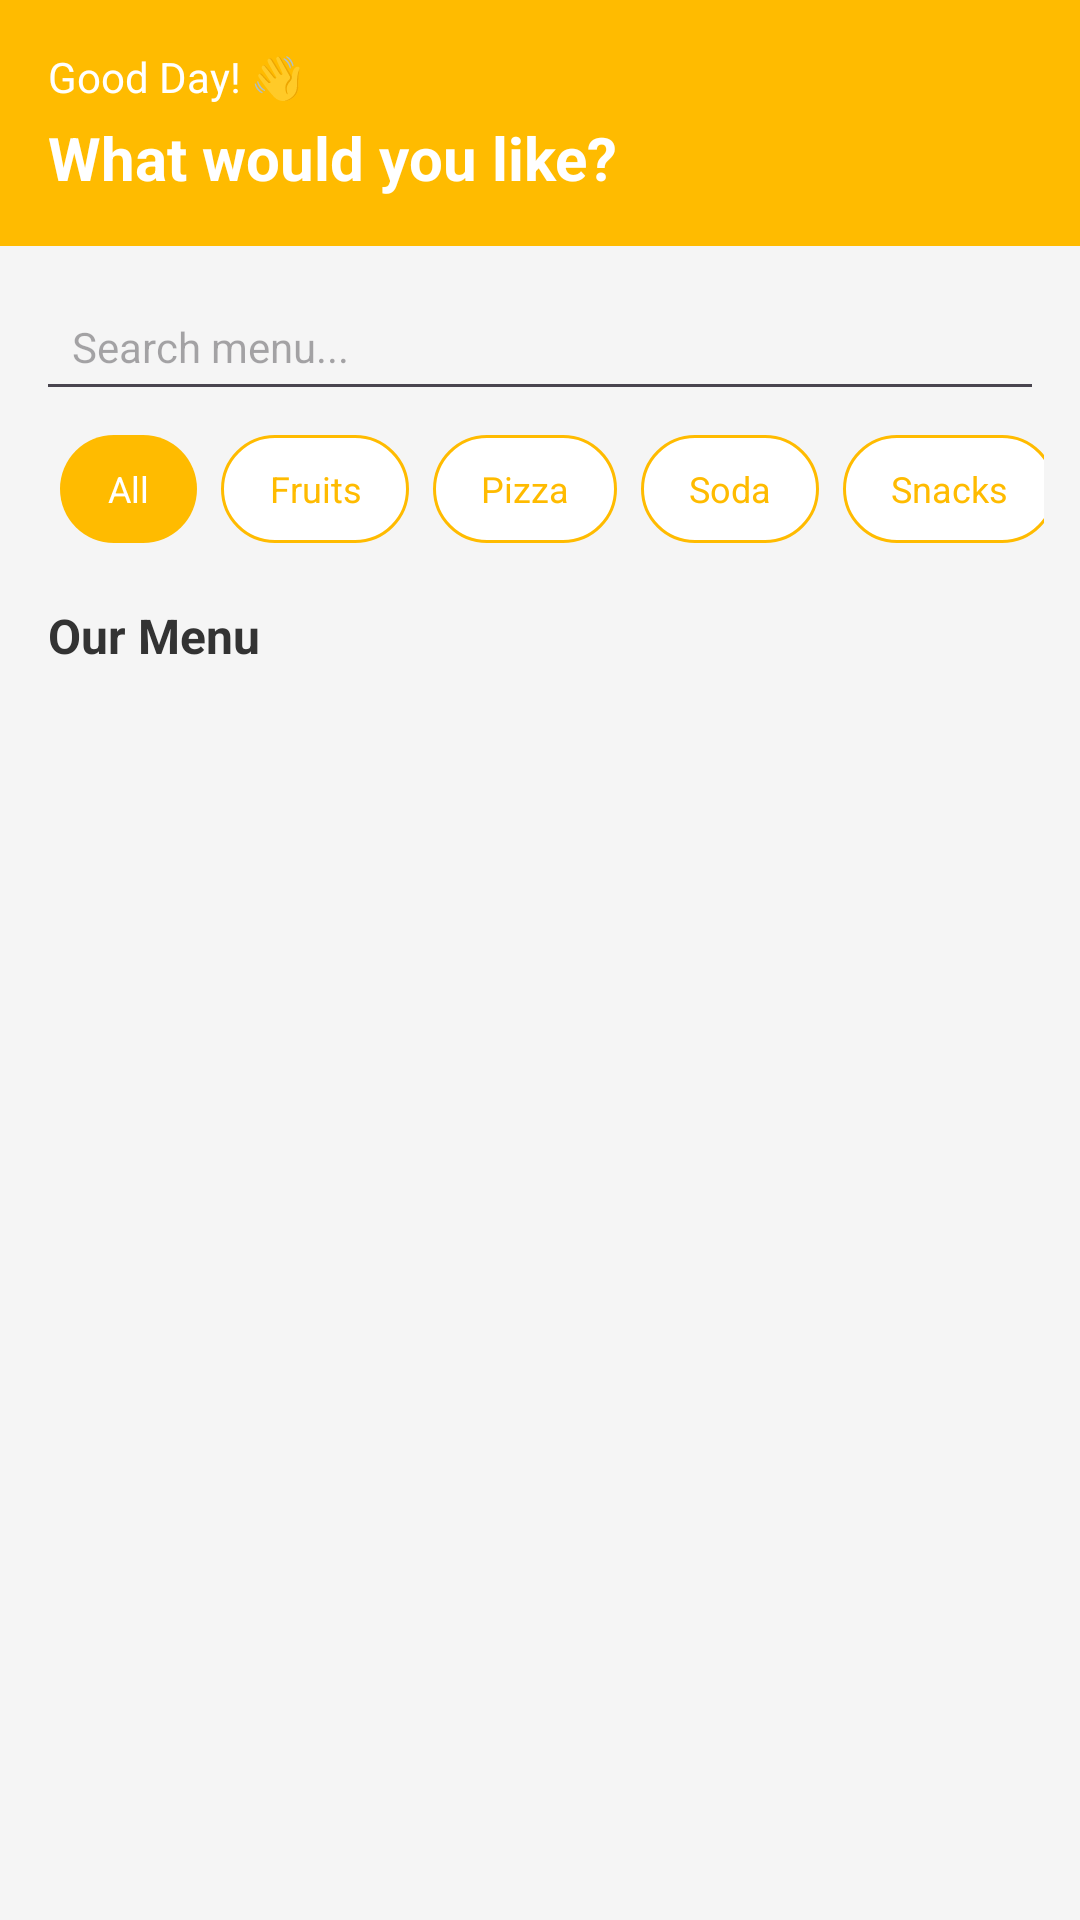

Layout XML and referenced resources for this Android screen:
<!-- AndroidManifest.xml: application theme Theme.Fragment -->
<!-- res/layout/fragment_home.xml -->
<?xml version="1.0" encoding="utf-8"?>
<androidx.constraintlayout.widget.ConstraintLayout xmlns:android="http://schemas.android.com/apk/res/android"
    xmlns:app="http://schemas.android.com/apk/res-auto"
    android:layout_width="match_parent"
    android:layout_height="match_parent"
    android:background="#F5F5F5">

    
    <LinearLayout
        android:id="@+id/headerLayout"
        android:layout_width="0dp"
        android:layout_height="wrap_content"
        android:orientation="vertical"
        android:padding="16dp"
        android:background="#FFBB00"
        app:layout_constraintTop_toTopOf="parent"
        app:layout_constraintStart_toStartOf="parent"
        app:layout_constraintEnd_toEndOf="parent">

        <TextView
            android:id="@+id/greetingText"
            android:layout_width="wrap_content"
            android:layout_height="wrap_content"
            android:text="Good Day! 👋"
            android:textSize="14sp"
            android:textColor="#FFFFFF"/>

        <TextView
            android:layout_width="wrap_content"
            android:layout_height="wrap_content"
            android:text="What would you like?"
            android:textSize="20sp"
            android:textStyle="bold"
            android:textColor="#FFFFFF"
            android:layout_marginTop="4dp"/>

    </LinearLayout>

    
    <EditText
        android:id="@+id/searchBar"
        android:layout_width="0dp"
        android:layout_height="wrap_content"
        android:hint="Search menu..."
        android:padding="12dp"
        android:layout_margin="12dp"
        android:drawableStart="@drawable/baseline_search_24"
        android:drawablePadding="8dp"
        android:inputType="text"
        android:textSize="14sp"
        app:layout_constraintTop_toBottomOf="@id/headerLayout"
        app:layout_constraintStart_toStartOf="parent"
        app:layout_constraintEnd_toEndOf="parent"/>

    
    <HorizontalScrollView
        android:id="@+id/categoryScroll"
        android:layout_width="0dp"
        android:layout_height="wrap_content"
        android:scrollbars="none"
        android:paddingStart="12dp"
        android:paddingEnd="12dp"
        app:layout_constraintTop_toBottomOf="@id/searchBar"
        app:layout_constraintStart_toStartOf="parent"
        app:layout_constraintEnd_toEndOf="parent">

        <LinearLayout
            android:id="@+id/categoryFilter"
            android:layout_width="wrap_content"
            android:layout_height="wrap_content"
            android:orientation="horizontal"
            android:padding="8dp"
            android:gravity="center_vertical">

            <TextView
                android:id="@+id/btnAll"
                android:layout_width="wrap_content"
                android:layout_height="36dp"
                android:text="All"
                android:textSize="12sp"
                android:textColor="#FFFFFF"
                android:background="@drawable/chip_selected"
                android:paddingStart="16dp"
                android:paddingEnd="16dp"
                android:gravity="center"
                android:clickable="true"
                android:focusable="true"
                android:layout_marginEnd="8dp"/>

            <TextView
                android:id="@+id/btnFruits"
                android:layout_width="wrap_content"
                android:layout_height="36dp"
                android:text="Fruits"
                android:textSize="12sp"
                android:textColor="#FFBB00"
                android:background="@drawable/chip_unselected"
                android:paddingStart="16dp"
                android:paddingEnd="16dp"
                android:gravity="center"
                android:clickable="true"
                android:focusable="true"
                android:layout_marginEnd="8dp"/>

            <TextView
                android:id="@+id/btnPizza"
                android:layout_width="wrap_content"
                android:layout_height="36dp"
                android:text="Pizza"
                android:textSize="12sp"
                android:textColor="#FFBB00"
                android:background="@drawable/chip_unselected"
                android:paddingStart="16dp"
                android:paddingEnd="16dp"
                android:gravity="center"
                android:clickable="true"
                android:focusable="true"
                android:layout_marginEnd="8dp"/>

            <TextView
                android:id="@+id/btnSoda"
                android:layout_width="wrap_content"
                android:layout_height="36dp"
                android:text="Soda"
                android:textSize="12sp"
                android:textColor="#FFBB00"
                android:background="@drawable/chip_unselected"
                android:paddingStart="16dp"
                android:paddingEnd="16dp"
                android:gravity="center"
                android:clickable="true"
                android:focusable="true"
                android:layout_marginEnd="8dp"/>

            <TextView
                android:id="@+id/btnSnacks"
                android:layout_width="wrap_content"
                android:layout_height="36dp"
                android:text="Snacks"
                android:textSize="12sp"
                android:textColor="#FFBB00"
                android:background="@drawable/chip_unselected"
                android:paddingStart="16dp"
                android:paddingEnd="16dp"
                android:gravity="center"
                android:clickable="true"
                android:focusable="true"
                android:layout_marginEnd="8dp"/>

        </LinearLayout>

    </HorizontalScrollView>

    
    <TextView
        android:id="@+id/sectionLabel"
        android:layout_width="wrap_content"
        android:layout_height="wrap_content"
        android:text="Our Menu"
        android:textSize="16sp"
        android:textStyle="bold"
        android:textColor="#333333"
        android:paddingStart="16dp"
        android:paddingTop="12dp"
        android:paddingBottom="8dp"
        app:layout_constraintTop_toBottomOf="@id/categoryScroll"
        app:layout_constraintStart_toStartOf="parent"/>

    
    <androidx.recyclerview.widget.RecyclerView
        android:id="@+id/homeRecyclerView"
        android:layout_width="0dp"
        android:layout_height="0dp"
        android:clipToPadding="false"
        android:paddingBottom="8dp"
        app:layout_constraintBottom_toBottomOf="parent"
        app:layout_constraintEnd_toEndOf="parent"
        app:layout_constraintHorizontal_bias="1.0"
        app:layout_constraintStart_toStartOf="parent"
        app:layout_constraintTop_toBottomOf="@id/sectionLabel"
        app:layout_constraintVertical_bias="0.0" />

</androidx.constraintlayout.widget.ConstraintLayout>
<!-- resources referenced by this layout -->
<resources>
  <!-- drawable chip_selected (drawable) -->
  <?xml version="1.0" encoding="utf-8"?>
  <shape xmlns:android="http://schemas.android.com/apk/res/android"
      android:shape="rectangle">
      <solid android:color="#FFBB00"/>
      <corners android:radius="20dp"/>
  </shape>
  <!-- drawable chip_unselected (drawable) -->
  <?xml version="1.0" encoding="utf-8"?>
  <shape xmlns:android="http://schemas.android.com/apk/res/android"
      android:shape="rectangle">
      <solid android:color="#FFFFFF"/>
      <corners android:radius="20dp"/>
      <stroke android:width="1dp" android:color="#FFBB00"/>
  </shape>
  <style name="Theme.Fragment" parent="Base.Theme.Fragment" />
  <style name="Base.Theme.Fragment" parent="Theme.Material3.DayNight.NoActionBar">
          <item name="colorPrimary">@color/white</item>
          <item name="colorPrimaryVariant">@color/white</item>
          <item name="android:statusBarColor">@color/white</item>
      </style>
  <color name="white">#FFFFFFFF</color>
</resources>
